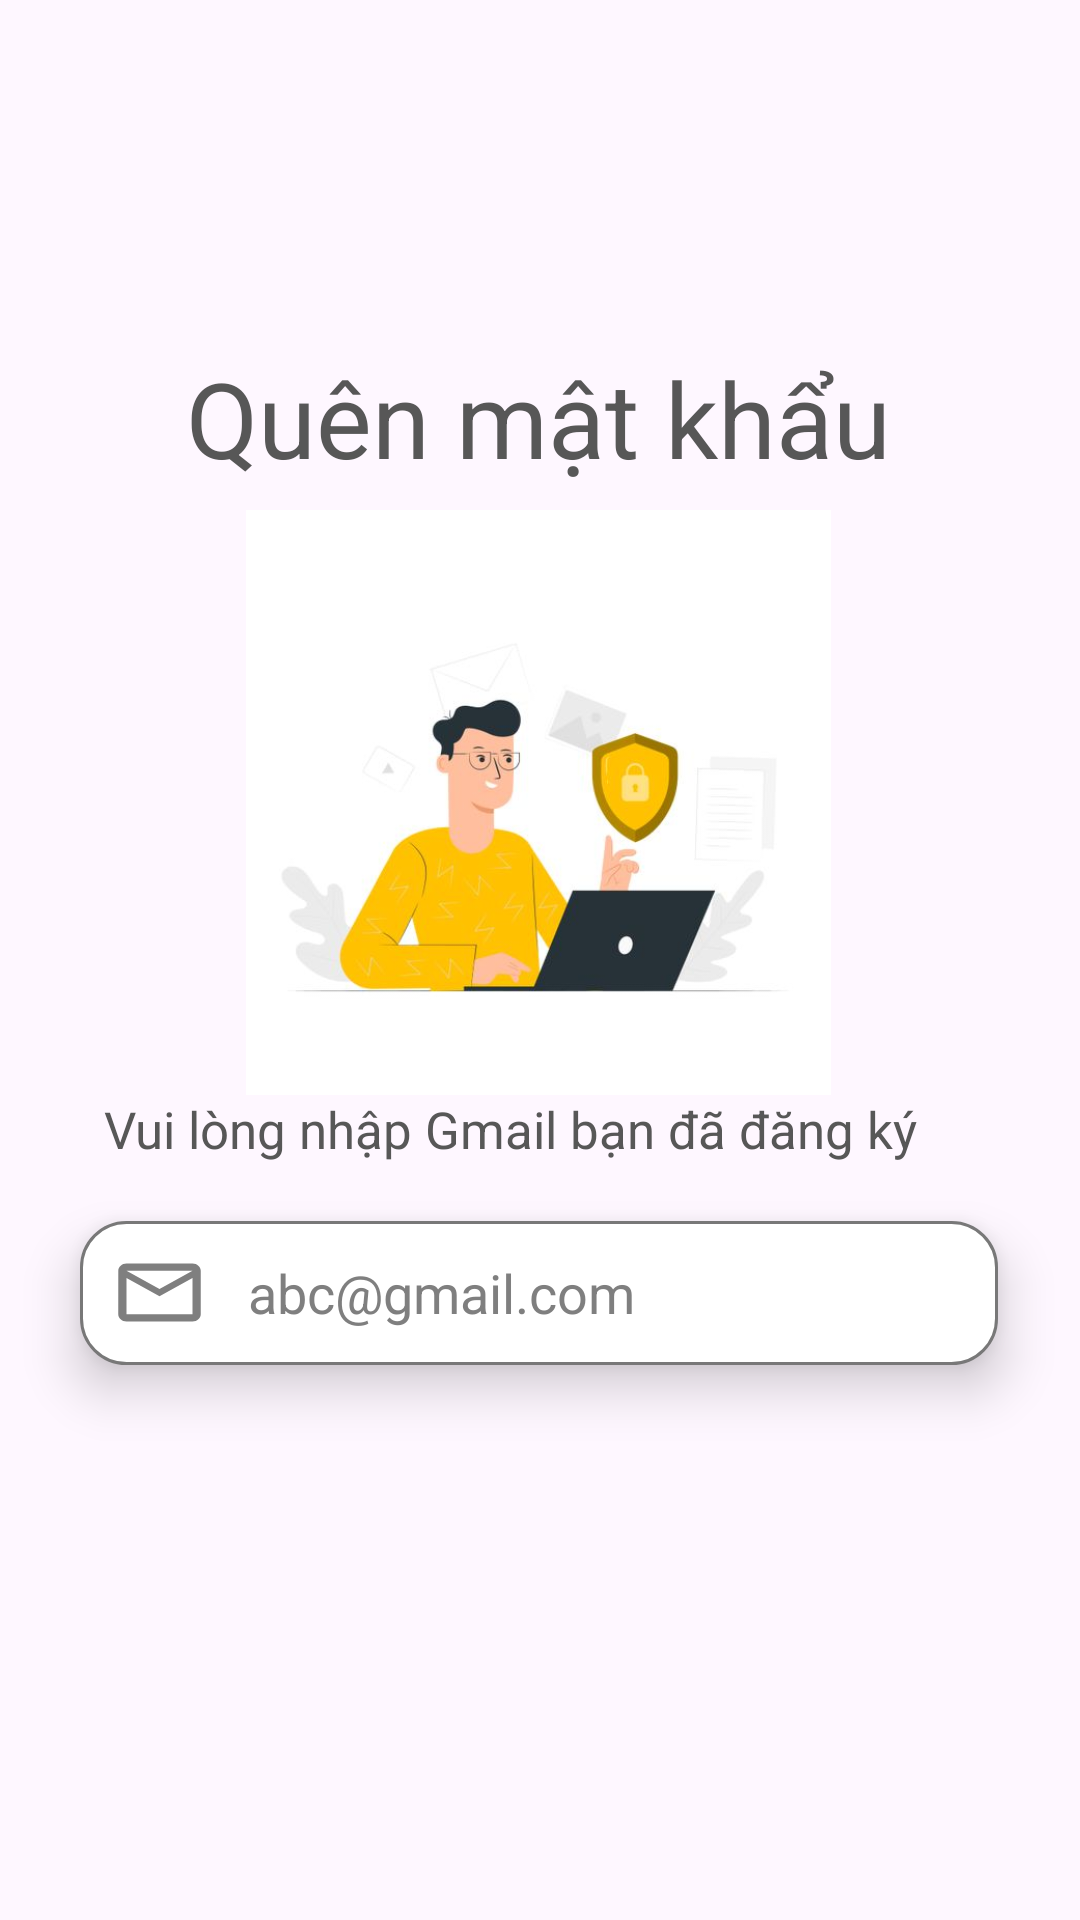

Layout XML and referenced resources for this Android screen:
<!-- AndroidManifest.xml: application theme Theme.Android_social_media -->
<!-- res/layout/activity_forget_password1.xml -->
<?xml version="1.0" encoding="utf-8"?>
<androidx.constraintlayout.widget.ConstraintLayout xmlns:android="http://schemas.android.com/apk/res/android"
    xmlns:app="http://schemas.android.com/apk/res-auto"
    xmlns:tools="http://schemas.android.com/tools"
    android:layout_width="match_parent"
    android:layout_height="match_parent"
    tools:context=".ForgetPassword1">
    <TextView
        android:id="@+id/textView"
        android:layout_width="236dp"
        android:layout_height="50dp"
        android:layout_marginTop="116dp"
        android:rotation="0"
        android:text="Quên mật khẩu "
        android:textColor="#575757"
        android:textSize="35dp"
        app:layout_constraintEnd_toEndOf="parent"
        app:layout_constraintStart_toStartOf="parent"
        app:layout_constraintTop_toTopOf="parent" />

    <androidx.constraintlayout.utils.widget.ImageFilterView
        android:id="@+id/imageFilterView"
        android:layout_width="205dp"
        android:layout_height="195dp"
        android:layout_marginTop="4dp"
        app:layout_constraintEnd_toEndOf="parent"
        app:layout_constraintHorizontal_bias="0.497"
        app:layout_constraintStart_toStartOf="parent"
        app:layout_constraintTop_toBottomOf="@+id/textView"
        app:srcCompat="@drawable/m" />

    <TextView
        android:id="@+id/textView2"
        android:layout_width="291dp"
        android:layout_height="26dp"
        android:text="Vui lòng nhập Gmail bạn đã đăng ký"
        android:textColor="#575757"
        android:textSize="17dp"
        app:layout_constraintBottom_toBottomOf="parent"
        app:layout_constraintEnd_toEndOf="parent"
        app:layout_constraintStart_toStartOf="parent"
        app:layout_constraintTop_toBottomOf="@+id/imageFilterView"
        app:layout_constraintVertical_bias="0.0" />

    <EditText
        android:id="@+id/editTextTextEmailAddress"
        android:layout_width="306dp"
        android:layout_height="48dp"
        android:layout_marginTop="16dp"
        android:background="@drawable/custom_plantext"
        android:drawableStart="@drawable/ic_mail"
        android:elevation="10dp"
        android:ems="10"
        android:hint="   abc@gmail.com"
        android:inputType="textEmailAddress"
        android:paddingLeft="10dp"
        android:textColorHint="#7f7f7f"
        app:layout_constraintEnd_toEndOf="parent"
        app:layout_constraintHorizontal_bias="0.495"
        app:layout_constraintStart_toStartOf="parent"
        app:layout_constraintTop_toBottomOf="@+id/textView2" />

    <Button
        android:id="@+id/button"
        android:layout_width="302dp"
        android:layout_height="48dp"
        android:layout_marginBottom="216dp"
        android:background="@drawable/custom_button"
        android:text="Xác nhận"
        app:backgroundTint="@null"
        app:layout_constraintBottom_toBottomOf="parent"
        app:layout_constraintEnd_toEndOf="parent"
        app:layout_constraintHorizontal_bias="0.495"
        app:layout_constraintStart_toStartOf="parent"
        app:layout_constraintTop_toBottomOf="@+id/editTextTextEmailAddress"
        app:layout_constraintVertical_bias="0.75" />

    <ImageView
        android:id="@+id/imageView"
        android:layout_width="50dp"
        android:layout_height="50dp"
        android:layout_marginStart="16dp"
        android:layout_marginTop="16dp"
        app:layout_constraintStart_toStartOf="parent"
        app:layout_constraintTop_toTopOf="parent"
        app:srcCompat="@drawable/ic_arrow" />
</androidx.constraintlayout.widget.ConstraintLayout>
<!-- resources referenced by this layout -->
<resources>
  <!-- drawable custom_button (drawable) -->
  <?xml version="1.0" encoding="utf-8"?>
  <shape
      android:shape="rectangle"
      xmlns:android="http://schemas.android.com/apk/res/android">
      <size android:height="25dp"
          android:width="298dp" />
      <solid android:color="#000000" />
      <corners android:radius="18dp"/>
  </shape>
  <!-- drawable custom_plantext (drawable) -->
  <?xml version="1.0" encoding="utf-8"?>
  <shape
      android:shape="rectangle"
      xmlns:android="http://schemas.android.com/apk/res/android">
      <size android:height="45dp"
          android:width="298dp" />
      <solid android:color="#fff" />
      <corners android:radius="15dp"/>
      <stroke android:color="#787878"
          android:width="1dp"/>
  </shape>
  <!-- drawable ic_mail (drawable) -->
  <vector android:height="29dp" android:tint="#7f7f7f"
      android:viewportHeight="24" android:viewportWidth="24" 
      android:width="33dp" xmlns:android="http://schemas.android.com/apk/res/android">
      <path android:fillColor="@android:color/white" android:pathData="M20,4L4,4c-1.1,0 -1.99,0.9 -1.99,2L2,18c0,1.1 0.9,2 2,2h16c1.1,0 2,-0.9 2,-2L22,6c0,-1.1 -0.9,-2 -2,-2zM20,18L4,18L4,8l8,5 8,-5v10zM12,11L4,6h16l-8,5z"/>
  </vector>
  <!-- drawable m: jpg bitmap (drawable, 15407 bytes) -->
  <style name="Theme.Android_social_media" parent="Base.Theme.Android_social_media" />
  <style name="Base.Theme.Android_social_media" parent="Theme.Material3.DayNight.NoActionBar">
          
          
      </style>
</resources>
